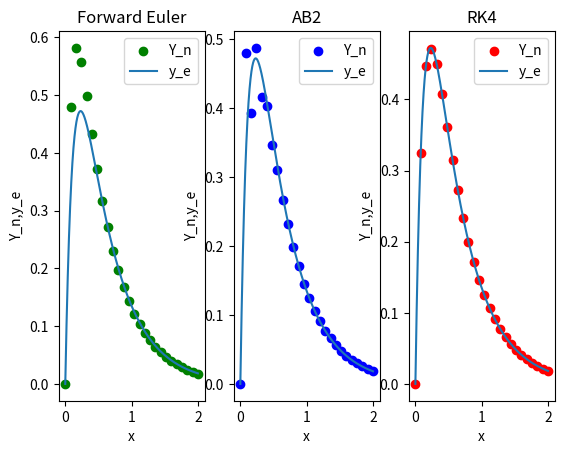

Write the Python code that produced this figure.
import numpy as np
import matplotlib.pyplot as plt

def f(x, y):
    return -8 * y + 6 * np.exp(-2 * x)


def ye(x):
    return np.exp(-2 * x) - np.exp(-8 * x)


def forwardEuler(y0, x0, h, N):
    y = [y0]
    for n in range(1, N + 1):
        y.append(y[n - 1] + h * f(x0 + (n - 1) * h, y[n - 1]))
    print(y)
    return y


def AB2(y0, x0, h, N):
    y = forwardEuler(y0, x0, h, 1)
    for n in range(2, N + 1):
        y.append(y[n - 1] + h * (1.5 * f(x0 + h * (n - 1), y[n - 1]) - 0.5 * f(x0 + h * (n - 2), y[n - 2])))

    return y


def RK4(y0, x0, h, N):
    y = [y0]
    for n in range(1, N + 1):
        k1 = f(x0 + (n - 1) * h, y[n - 1])
        k2 = f(x0 + (n - 0.5) * h, y[n - 1] + 0.5 * h * k1)
        k3 = f(x0 + (n - 0.5) * h, y[n - 1] + 0.5 * h * k2)
        k4 = f(x0 + n * h, y[n - 1] + h * k3)
        y.append(y[n - 1] + (h / 6) * (k1 + 2 * k2 + 2 * k3 + k4))

    return y

y1 = forwardEuler(0,0,0.08, int(2/0.08))
print(2/0.08)
y2 = AB2(0,0,0.08,int(2/0.08))
y3 = RK4(0,0,0.08,int(2/0.08))

print(y2)


fig, axs = plt.subplots(1,3)

xinf = np.linspace(0,2,num=100000)
ye = np.exp(-2*xinf) - np.exp(-8*xinf)
x = np.linspace(0,2,num= int(2/0.08) + 1)
print(x)
axs[0].scatter(x,y1, color='g')
axs[0].plot(xinf,ye)
axs[1].scatter(x,y2, color='b')
axs[1].plot(xinf,ye)
axs[2].scatter(x,y3, color='r')
axs[2].plot(xinf,ye)

axs[0].set_title("Forward Euler")
axs[0].set_xlabel("x")
axs[0].set_ylabel("Y_n,y_e")
axs[0].legend(["Y_n", "y_e"])

axs[1].set_title("AB2")
axs[1].set_xlabel("x")
axs[1].set_ylabel("Y_n,y_e")
axs[1].legend(["Y_n", "y_e"])

axs[2].set_title("RK4")
axs[2].set_xlabel("x")
axs[2].set_ylabel("Y_n,y_e")
axs[2].legend(["Y_n", "y_e"])



plt.show()